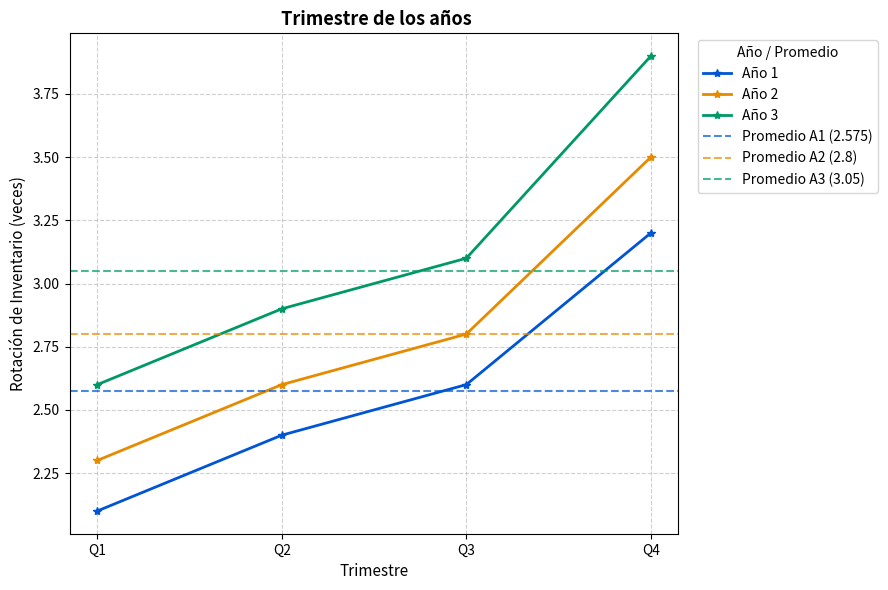

This chart was generated by the following Python code:
import matplotlib.pyplot as plt
import pandas as pd

# Datos de rotación por trimestre y año
datos = {
    "Trimestre": ["Q1", "Q2", "Q3", "Q4"],
    "Año 1": [2.1, 2.4, 2.6, 3.2],
    "Año 2": [2.3, 2.6, 2.8, 3.5],
    "Año 3": [2.6, 2.9, 3.1, 3.9],
}

df = pd.DataFrame(datos)

# Configuración de la figura
plt.figure(figsize=(9, 6))

# 1. Graficar series de cada año
plt.plot(
    df["Trimestre"],
    df["Año 1"],
    marker="*",
    linewidth=2,
    label="Año 1",
    color="#0055d4",
)
plt.plot(
    df["Trimestre"],
    df["Año 2"],
    marker="*",
    linewidth=2,
    label="Año 2",
    color="#e68a00",
)
plt.plot(
    df["Trimestre"],
    df["Año 3"],
    marker="*",
    linewidth=2,
    label="Año 3",
    color="#009966",
)

# 2. Agregar líneas horizontales con tus valores calculados
## Linea rayada 1
plt.axhline(
    y=2.575,
    color="#0055d4",
    linestyle="--",
    alpha=0.7,
    label="Promedio A1 (2.575)",
)
## Linea rayada 2
plt.axhline(
    y=2.800,
    color="#e68a00",
    linestyle="--",
    alpha=0.7,
    label="Promedio A2 (2.8)",
)
## Linea rayada 3
plt.axhline(
    y=3.050,
    color="#009966",
    linestyle="--",
    alpha=0.7,
    label="Promedio A3 (3.05)",
)

# Estilos y formato

plt.title(
    " Trimestre de los años",
    fontsize=13,
    fontweight="bold",
)
plt.xlabel("Trimestre", fontsize=11)
plt.ylabel("Rotación de Inventario (veces)", fontsize=11)
plt.grid(True, linestyle="--", alpha=0.6)

# Leyenda fuera del área de trazado para mayor claridad
plt.legend(title="Año / Promedio", bbox_to_anchor=(1.02, 1), loc="upper left")

plt.tight_layout()
plt.show()
